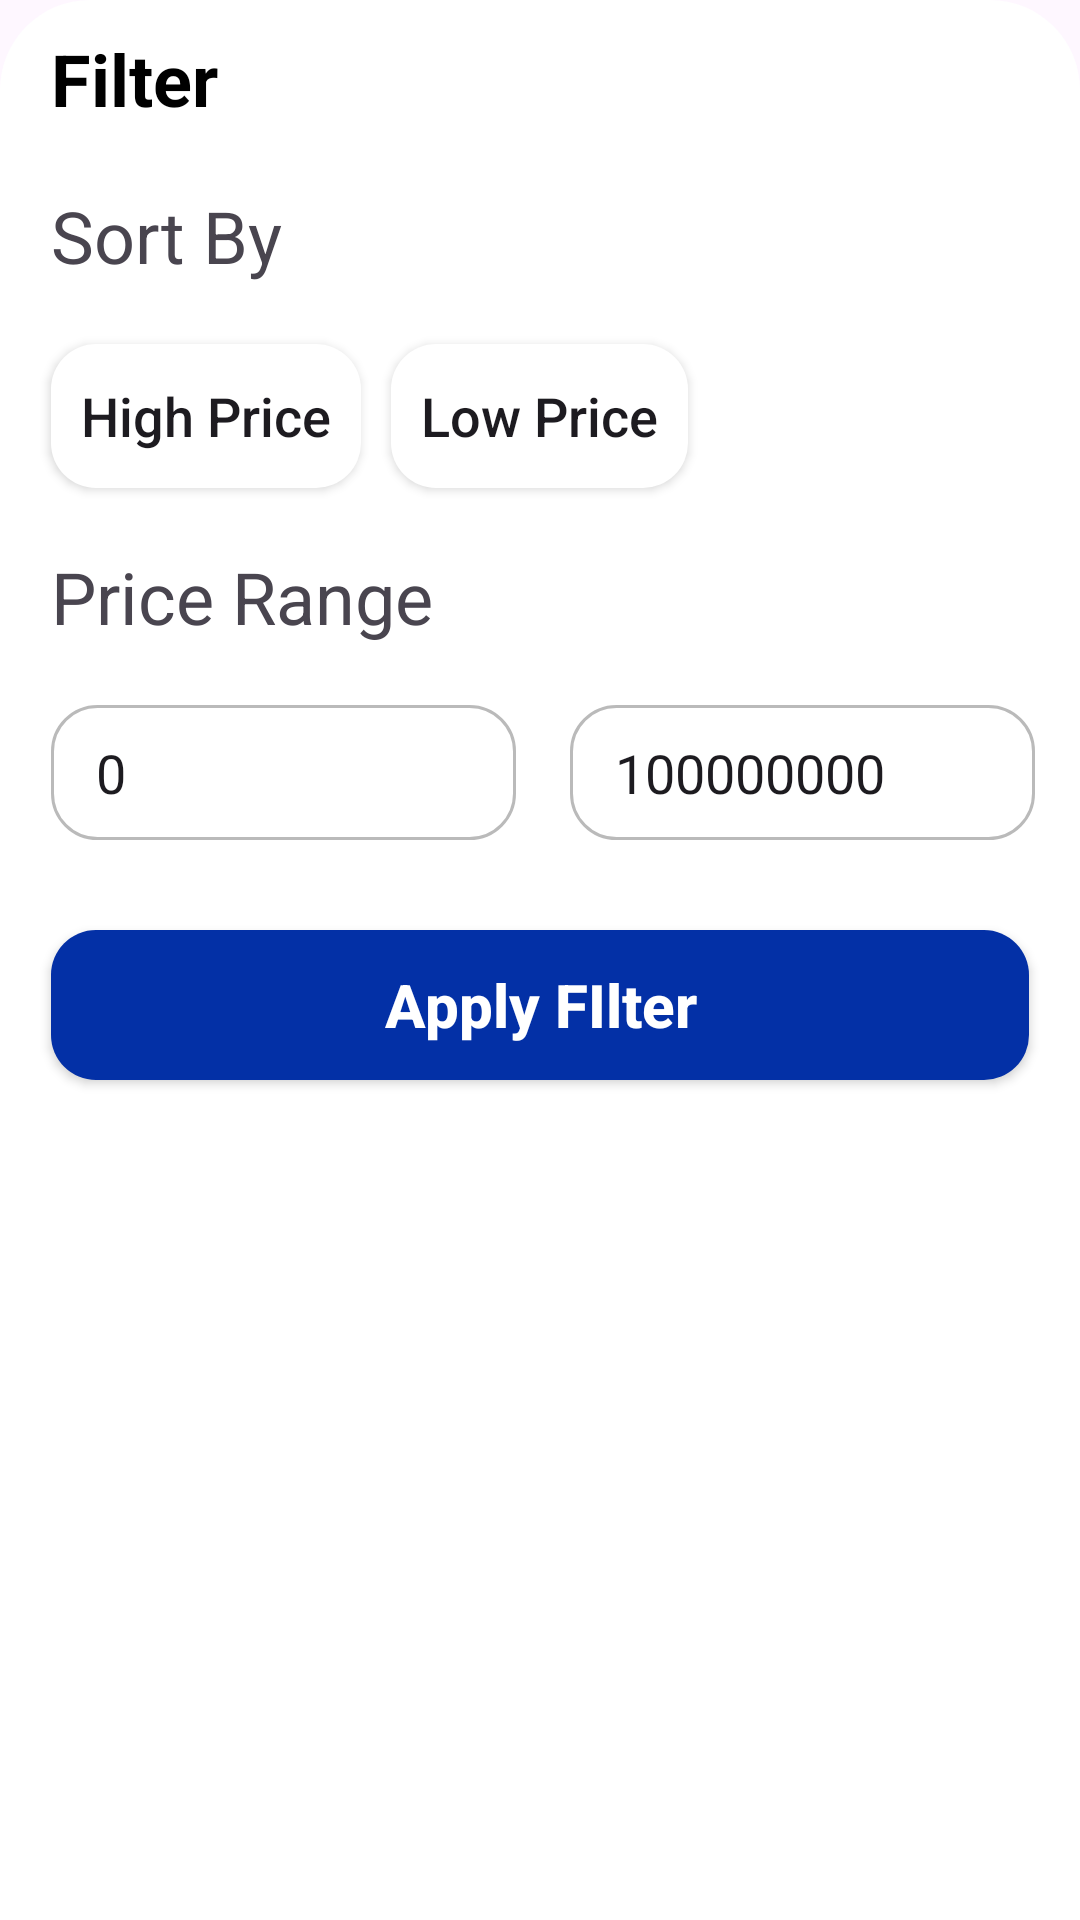

This screen was rendered from an Android layout file. Write that file and the resources it references.
<!-- AndroidManifest.xml: application theme Theme.EliteCommerce -->
<!-- res/layout/filter_bottom_shet_layout.xml -->
<?xml version="1.0" encoding="utf-8"?>
<androidx.constraintlayout.widget.ConstraintLayout xmlns:android="http://schemas.android.com/apk/res/android"
    xmlns:app="http://schemas.android.com/apk/res-auto"
    xmlns:tools="http://schemas.android.com/tools"
    android:layout_width="match_parent"
    android:layout_marginTop="20dp"
    android:layout_marginBottom="20dp"
    android:background="@drawable/bottom_sheet_style"
    android:layout_height="match_parent">

    <TextView
        android:id="@+id/textView4"
        android:layout_width="wrap_content"
        android:layout_height="wrap_content"
        android:text="Filter"
        android:textColor="@color/black"
        android:textSize="24sp"
        android:textStyle="bold"
        app:layout_constraintStart_toStartOf="@+id/textView11"
        app:layout_constraintTop_toTopOf="parent" />

    <ImageView
        android:id="@+id/bottomSheetFilterClossBtn"
        android:layout_width="34dp"
        android:layout_height="34dp"
        android:layout_marginEnd="20dp"
        android:background="@drawable/x"
        app:layout_constraintEnd_toEndOf="parent"
        app:layout_constraintTop_toTopOf="parent" />

    <TextView
        android:id="@+id/textView11"
        android:layout_width="wrap_content"
        android:layout_height="wrap_content"
        android:layout_marginTop="20dp"
        android:text="Sort By"
        android:textSize="24sp"
        app:layout_constraintStart_toStartOf="@+id/highPriceFilter"
        app:layout_constraintTop_toBottomOf="@+id/textView4" />

    <androidx.appcompat.widget.AppCompatButton
        android:id="@+id/highPriceFilter"
        android:layout_width="wrap_content"
        android:layout_height="wrap_content"
        android:layout_marginTop="20dp"
        android:background="@drawable/input_shape_style"
        android:clickable="true"
        android:paddingStart="10dp"
        android:paddingEnd="10dp"
        android:text="High Price"
        android:textAllCaps="false"
        android:textSize="18sp"
        app:layout_constraintStart_toStartOf="@+id/textView12"
        app:layout_constraintTop_toBottomOf="@+id/textView11" />

    <androidx.appcompat.widget.AppCompatButton
        android:id="@+id/lowPriceFilter"
        android:layout_width="wrap_content"
        android:layout_height="wrap_content"
        android:layout_marginStart="10dp"
        android:background="@drawable/input_shape_style"
        android:clickable="true"
        android:paddingStart="10dp"
        android:paddingEnd="10dp"
        android:text="Low Price"
        android:textAllCaps="false"
        android:textSize="18sp"
        app:layout_constraintBottom_toBottomOf="@+id/highPriceFilter"
        app:layout_constraintStart_toEndOf="@+id/highPriceFilter"
        app:layout_constraintTop_toTopOf="@+id/highPriceFilter" />


    <TextView
        android:id="@+id/textView12"
        android:layout_width="wrap_content"
        android:layout_height="wrap_content"
        android:layout_marginTop="20dp"
        android:text="Price Range"
        android:textSize="24sp"
        app:layout_constraintStart_toStartOf="@+id/minTextEdit"
        app:layout_constraintTop_toBottomOf="@+id/highPriceFilter" />


    <EditText
        android:id="@+id/minTextEdit"
        android:layout_width="155dp"
        android:layout_height="45dp"
        android:layout_marginTop="20dp"
        android:background="@drawable/input_search_style"
        android:hint="Min price"
        android:text="0"
        android:inputType="number"
        android:paddingStart="15dp"
        android:paddingTop="5dp"
        android:paddingBottom="5dp"
        app:layout_constraintStart_toStartOf="@+id/applyFilterBtn"
        app:layout_constraintTop_toBottomOf="@+id/textView12" />

    <EditText
        android:id="@+id/maxTextEdit"
        android:layout_width="155dp"
        android:layout_height="45dp"
        android:layout_marginStart="20dp"
        android:layout_marginTop="20dp"
        android:background="@drawable/input_search_style"
        android:ems="10"
        android:hint="Max price"
        android:text="100000000"
        android:inputType="number"
        android:paddingStart="15dp"
        android:paddingTop="5dp"
        android:paddingBottom="5dp"
        app:layout_constraintBottom_toBottomOf="@+id/minTextEdit"
        app:layout_constraintEnd_toEndOf="@+id/applyFilterBtn"
        app:layout_constraintStart_toEndOf="@+id/minTextEdit"
        app:layout_constraintTop_toBottomOf="@+id/textView12" />

    <androidx.appcompat.widget.AppCompatButton
        android:id="@+id/applyFilterBtn"
        android:layout_width="326dp"
        android:layout_height="50dp"
        android:layout_marginTop="30dp"
        android:background="@drawable/input_shape_style"
        android:backgroundTint="#0330A6"
        android:text="Apply FIlter"
        android:textAllCaps="false"
        android:textColor="@color/white"
        android:textSize="20sp"
        android:textStyle="bold"
        app:layout_constraintEnd_toEndOf="parent"
        app:layout_constraintStart_toStartOf="parent"
        app:layout_constraintTop_toBottomOf="@+id/minTextEdit" />

</androidx.constraintlayout.widget.ConstraintLayout>
<!-- resources referenced by this layout -->
<resources>
  <color name="black">#FF000000</color>
  <color name="white">#FFFFFFFF</color>
  <!-- drawable bottom_sheet_style (drawable) -->
  <?xml version="1.0" encoding="utf-8"?>
  <shape xmlns:android="http://schemas.android.com/apk/res/android">
      <solid android:color="@color/white"/>
      <corners android:topLeftRadius="30dp" android:topRightRadius="30dp"/>
      <padding android:bottom="10dp" android:top="10dp" android:left="10dp" android:right="10dp"/>
  </shape>
  <!-- drawable input_search_style (drawable) -->
  <?xml version="1.0" encoding="utf-8"?>
  <shape xmlns:android="http://schemas.android.com/apk/res/android">
      <solid android:color="@color/white"/>
      <stroke android:color="@color/text_gray_color" android:width="1dp"/>
      <corners android:radius="15dp"/>
  </shape>
  <!-- drawable input_shape_style (drawable) -->
  <?xml version="1.0" encoding="utf-8"?>
  <shape xmlns:android="http://schemas.android.com/apk/res/android">
      <solid android:color="@color/white"></solid>
      <corners android:radius="15dp" />
  </shape>
  <style name="Theme.EliteCommerce" parent="Base.Theme.EliteCommerce" />
  <color name="text_gray_color">#BABABA</color>
  <style name="Base.Theme.EliteCommerce" parent="Theme.Material3.DayNight.NoActionBar">
          <item name="android:statusBarColor">@android:color/transparent</item>
          <item name="bottomSheetDialogTheme">@android:color/transparent</item>
          
          
      </style>
</resources>
